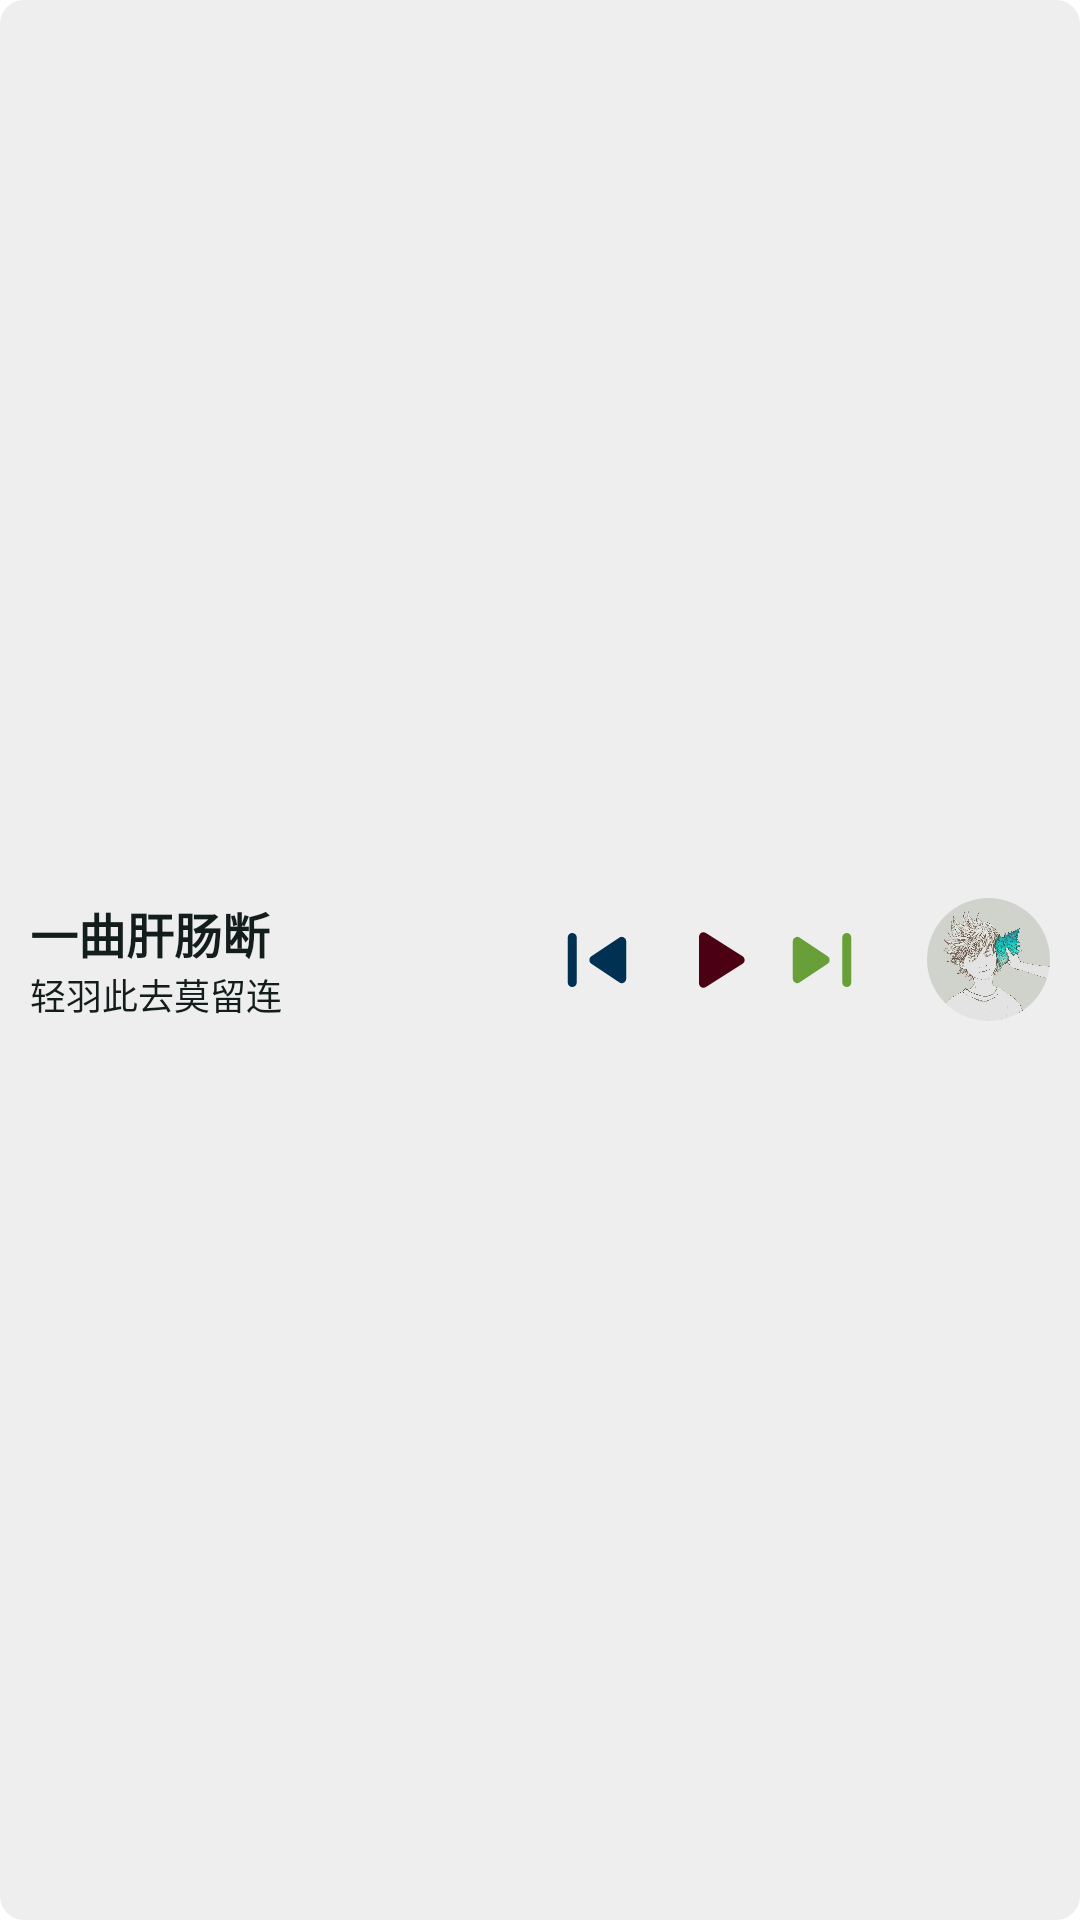

This screen was rendered from an Android layout file. Write that file and the resources it references.
<!-- AndroidManifest.xml: application theme splash_screen -->
<!-- res/layout/fragment_now_playing.xml -->
<?xml version="1.0" encoding="utf-8"?>
<RelativeLayout xmlns:android="http://schemas.android.com/apk/res/android"
    xmlns:app="http://schemas.android.com/apk/res-auto"
    xmlns:tools="http://schemas.android.com/tools"
    android:layout_width="match_parent"
    android:layout_height="50dp"
    android:id="@+id/nowPlayingFrag"
    android:background="@drawable/rounded_background"
    tools:context=".frag.NowPlaying">

    <com.google.android.material.imageview.ShapeableImageView
        android:id="@+id/songImgNP"
        android:layout_width="41dp"
        android:layout_height="41dp"
        android:layout_alignParentEnd="true"
        android:layout_centerVertical="true"
        android:layout_marginHorizontal="10dp"
        android:src="@drawable/yqhy"
        app:shapeAppearanceOverlay="@style/curved" />

    <ImageButton
        android:id="@+id/preBtnNP"
        android:layout_width="40dp"
        android:layout_height="40dp"
        android:layout_centerVertical="true"
        android:layout_marginEnd="5dp"
        android:layout_toStartOf="@+id/playPauseBtnNP"
        android:backgroundTint="@android:color/transparent"
        android:src="@drawable/pre_frag"
        app:tint="@color/blue" />

    <ImageButton
        android:id="@+id/playPauseBtnNP"
        android:layout_width="30dp"
        android:layout_height="30dp"
        android:layout_centerVertical="true"
        android:layout_toStartOf="@+id/nextBtnNP"
        android:backgroundTint="@android:color/transparent"
        android:src="@drawable/play_frag"
        app:tint="@color/cool_red" />

    <ImageButton
        android:id="@+id/nextBtnNP"
        android:layout_width="40dp"
        android:layout_height="40dp"
        android:layout_toStartOf="@+id/songImgNP"
        android:layout_centerVertical="true"
        android:layout_marginEnd="5dp"
        android:backgroundTint="@android:color/transparent"
        android:src="@drawable/next_frag"
        app:tint="@color/cool_green" />


    <LinearLayout
        android:paddingStart="10dp"
        android:layout_width="match_parent"
        android:layout_height="wrap_content"
        android:layout_centerVertical="true"
        android:layout_alignParentStart="true"
        android:layout_toStartOf="@+id/preBtnNP"
        android:layout_toEndOf="@+id/songImgNP"
        android:orientation="vertical">

        <TextView
            android:id="@+id/songNameNP"
            android:layout_width="match_parent"
            android:layout_height="wrap_content"
            android:ellipsize="marquee"
            android:gravity="center|start"
            android:marqueeRepeatLimit="marquee_forever"
            android:singleLine="true"
            android:text="@string/song_name"
            android:textColor="@color/black"
            android:textSize="16sp"
            android:textStyle="bold" />

        <TextView
            android:id="@+id/artistNP"
            android:layout_width="match_parent"
            android:layout_height="wrap_content"
            android:ellipsize="marquee"
            android:gravity="center|start"
            android:marqueeRepeatLimit="marquee_forever"
            android:singleLine="true"
            android:text="@string/artist_name"
            android:textColor="@color/black"
            android:textSize="12sp" />
    </LinearLayout>


</RelativeLayout>
<!-- resources referenced by this layout -->
<resources>
  <color name="black">#131D1C</color>
  <color name="blue">#003153</color>
  <color name="cool_green">#689F38</color>
  <color name="cool_red">#4c0013</color>
  <!-- drawable next_frag (drawable) -->
  <vector xmlns:android="http://schemas.android.com/apk/res/android"
      android:width="36dp"
      android:height="36dp"
      android:viewportWidth="24"
      android:viewportHeight="24"
      android:tint="?attr/colorControlNormal">
      <path
          android:fillColor="@android:color/white"
          android:pathData="M17.5,18Q17.075,18 16.788,17.712Q16.5,17.425 16.5,17V7Q16.5,6.575 16.788,6.287Q17.075,6 17.5,6Q17.925,6 18.212,6.287Q18.5,6.575 18.5,7V17Q18.5,17.425 18.212,17.712Q17.925,18 17.5,18ZM7.05,16.975Q6.55,17.325 6.025,17.025Q5.5,16.725 5.5,16.125V7.875Q5.5,7.275 6.025,6.987Q6.55,6.7 7.05,7.025L13.25,11.175Q13.7,11.475 13.7,12Q13.7,12.525 13.25,12.825Z"/>
  </vector>
  <!-- drawable play_frag (drawable) -->
  <?xml version="1.0" encoding="utf-8"?>
  <vector xmlns:android="http://schemas.android.com/apk/res/android"
      android:width="36dp"
      android:height="36dp"
      android:viewportWidth="24"
      android:viewportHeight="24">
  
      <path
          android:fillColor="#FFFFFF"
          android:pathData="M8 6.82v10.36c0 0.79 0.87 1.27 1.54 0.84 l8.14-5.18c0.62-0.39 0.62 -1.29 0-1.69L9.54 5.98C8.87 5.55 8 6.03 8 6.82z" />
  </vector>
  <!-- drawable pre_frag (drawable) -->
  <vector xmlns:android="http://schemas.android.com/apk/res/android"
      android:width="36dp"
      android:height="36dp"
      android:viewportWidth="24"
      android:viewportHeight="24"
      android:tint="?attr/colorControlNormal">
      <path
          android:fillColor="@android:color/white"
          android:pathData="M6.5,18Q6.075,18 5.787,17.712Q5.5,17.425 5.5,17V7Q5.5,6.575 5.787,6.287Q6.075,6 6.5,6Q6.925,6 7.213,6.287Q7.5,6.575 7.5,7V17Q7.5,17.425 7.213,17.712Q6.925,18 6.5,18ZM16.95,16.975 L10.75,12.825Q10.3,12.525 10.3,12Q10.3,11.475 10.75,11.175L16.95,7.025Q17.45,6.7 17.975,6.987Q18.5,7.275 18.5,7.875V16.125Q18.5,16.725 17.975,17.025Q17.45,17.325 16.95,16.975Z"/>
  </vector>
  <!-- drawable rounded_background (drawable) -->
  <?xml version="1.0" encoding="utf-8"?>
  <shape xmlns:android="http://schemas.android.com/apk/res/android">
      <solid android:color="#eeeeee" /> 
      <corners android:radius="8dp" /> 
  </shape>
  <!-- drawable yqhy: jpg bitmap (drawable, 127129 bytes) -->
  <string name="artist_name">轻羽此去莫留连</string>
  <string name="song_name">一曲肝肠断</string>
  <style name="curved">
          <item name="cornerFamily">rounded</item>
          <item name="cornerSize">50%</item>
      </style>
  <style name="splash_screen" parent="Theme.MaterialComponents.DayNight.NoActionBar">
          <item name="android:windowBackground">@drawable/art_start</item>
          <item name="colorPrimary">#eeeeee</item>
          <item name="android:windowNoTitle">true</item>
          <item name="windowActionBar">false</item>
          <item name="android:windowFullscreen">true</item>
      </style>
  <!-- drawable art_start: png bitmap (drawable, 772680 bytes) -->
</resources>
